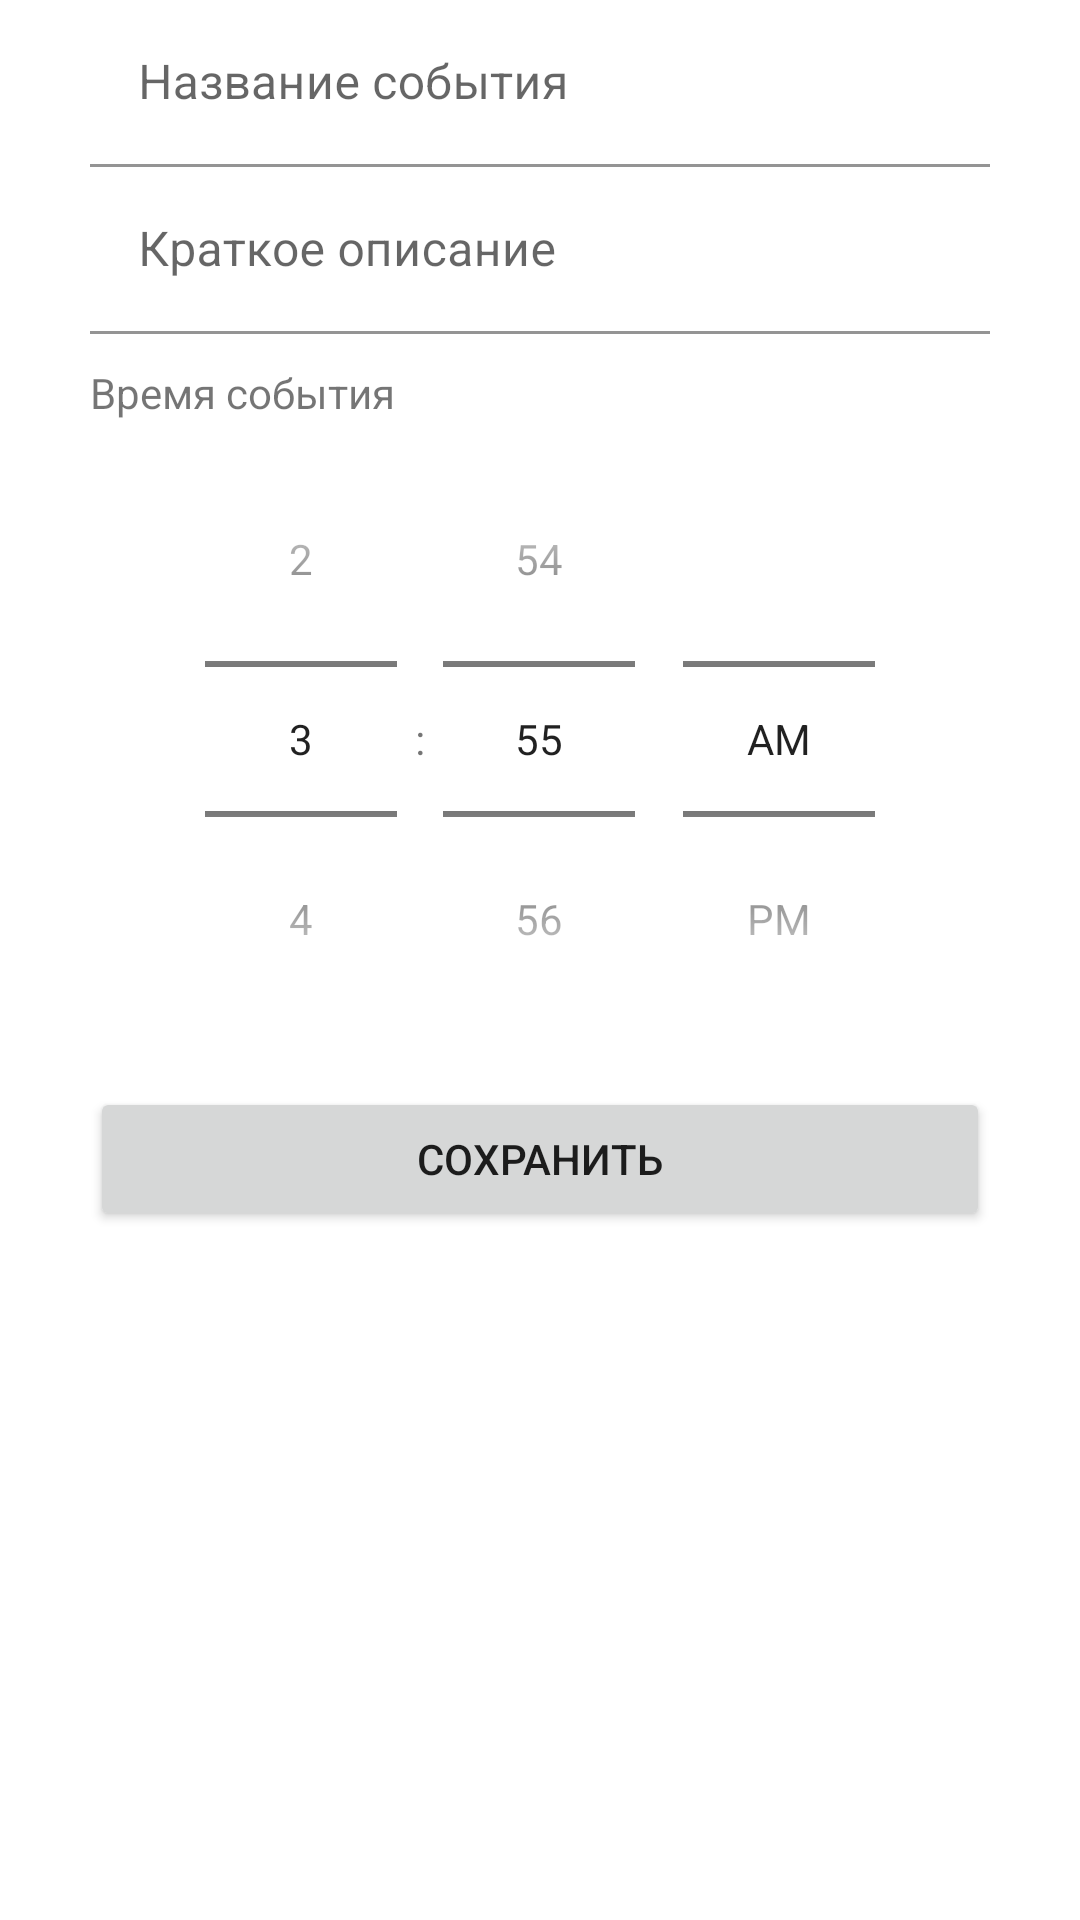

Here is an Android app screen rendered from its layout file. Give the layout XML and the strings, colors and styles it references.
<!-- AndroidManifest.xml: application theme Theme.AutoReminderApp -->
<!-- res/layout/activity_add_edit_event.xml -->
<?xml version="1.0" encoding="utf-8"?>
<ScrollView xmlns:android="http://schemas.android.com/apk/res/android"
    xmlns:app="http://schemas.android.com/apk/res-auto"
    xmlns:tools="http://schemas.android.com/tools"
    android:layout_width="match_parent"
    android:layout_height="match_parent"
    tools:context=".ui.activities.AddEditEventActivity">

    <LinearLayout
        android:layout_width="match_parent"
        android:layout_height="wrap_content"
        android:layout_marginLeft="30dp"
        android:layout_marginRight="30dp"
        android:orientation="vertical"
        app:layout_constraintBottom_toBottomOf="parent"
        app:layout_constraintLeft_toLeftOf="parent"
        app:layout_constraintRight_toRightOf="parent"
        app:layout_constraintTop_toTopOf="parent">


        <com.google.android.material.textfield.TextInputLayout
            android:layout_width="match_parent"
            android:layout_height="wrap_content"
            android:hint="Название события"
            app:boxBackgroundColor="?android:attr/colorBackground"
            app:endIconMode="clear_text">

            <com.google.android.material.textfield.TextInputEditText
                android:id="@+id/etEventName"
                android:layout_width="match_parent"
                android:layout_height="wrap_content"
                android:inputType="text"
                app:endIconMode="clear_text" />

        </com.google.android.material.textfield.TextInputLayout>

        <com.google.android.material.textfield.TextInputLayout
            android:layout_width="match_parent"
            android:layout_height="wrap_content"
            android:hint="Краткое описание"
            app:boxBackgroundColor="?android:attr/colorBackground"
            app:endIconMode="clear_text">

            <com.google.android.material.textfield.TextInputEditText
                android:id="@+id/etDescription"
                android:layout_width="match_parent"
                android:layout_height="wrap_content"
                android:inputType="textMultiLine"
                app:endIconMode="clear_text" />

        </com.google.android.material.textfield.TextInputLayout>












        <TextView
            android:layout_width="match_parent"
            android:layout_height="wrap_content"
            android:layout_marginTop="10dp"
            android:text="Время события" />


        <TimePicker
            android:id="@+id/tpTime"
            android:layout_width="match_parent"
            android:layout_height="wrap_content"
            android:timePickerMode="spinner"
            />

        <Button
            android:id="@+id/btnSave"
            android:layout_width="match_parent"
            android:layout_height="wrap_content"
            android:layout_marginTop="10dp"
            android:text="Сохранить" />

    </LinearLayout>


</ScrollView>
<!-- resources referenced by this layout -->
<resources>
  <style name="Theme.AutoReminderApp" parent="Theme.MaterialComponents.DayNight.DarkActionBar">
          
          <item name="colorPrimary">@color/red_2</item>
          <item name="colorPrimaryVariant">@color/red_3</item>
          <item name="colorOnPrimary">@color/white</item>
          
          <item name="colorSecondary">@color/red_4</item>
          <item name="colorSecondaryVariant">@color/red_5</item>
          <item name="colorOnSecondary">@color/black</item>
          
          <item name="android:statusBarColor">?attr/colorPrimaryVariant</item>
          
      </style>
  <color name="red_2">#D10209</color>
  <color name="red_3">#910106</color>
  <color name="white">#FFFFFFFF</color>
  <color name="red_4">#EA0F16</color>
  <color name="red_5">#FF0910</color>
  <color name="black">#FF000000</color>
</resources>
